Photos from the image-classification dataset "data" in the GitHub repository Debargha08/micro-doppler-target-classifier. Its 2 classes are: human, vehicle.

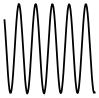
Label: human

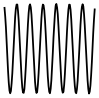
Label: human

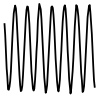
Label: human

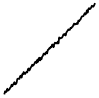
Label: vehicle

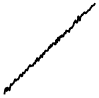
Label: vehicle

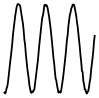
Label: human
